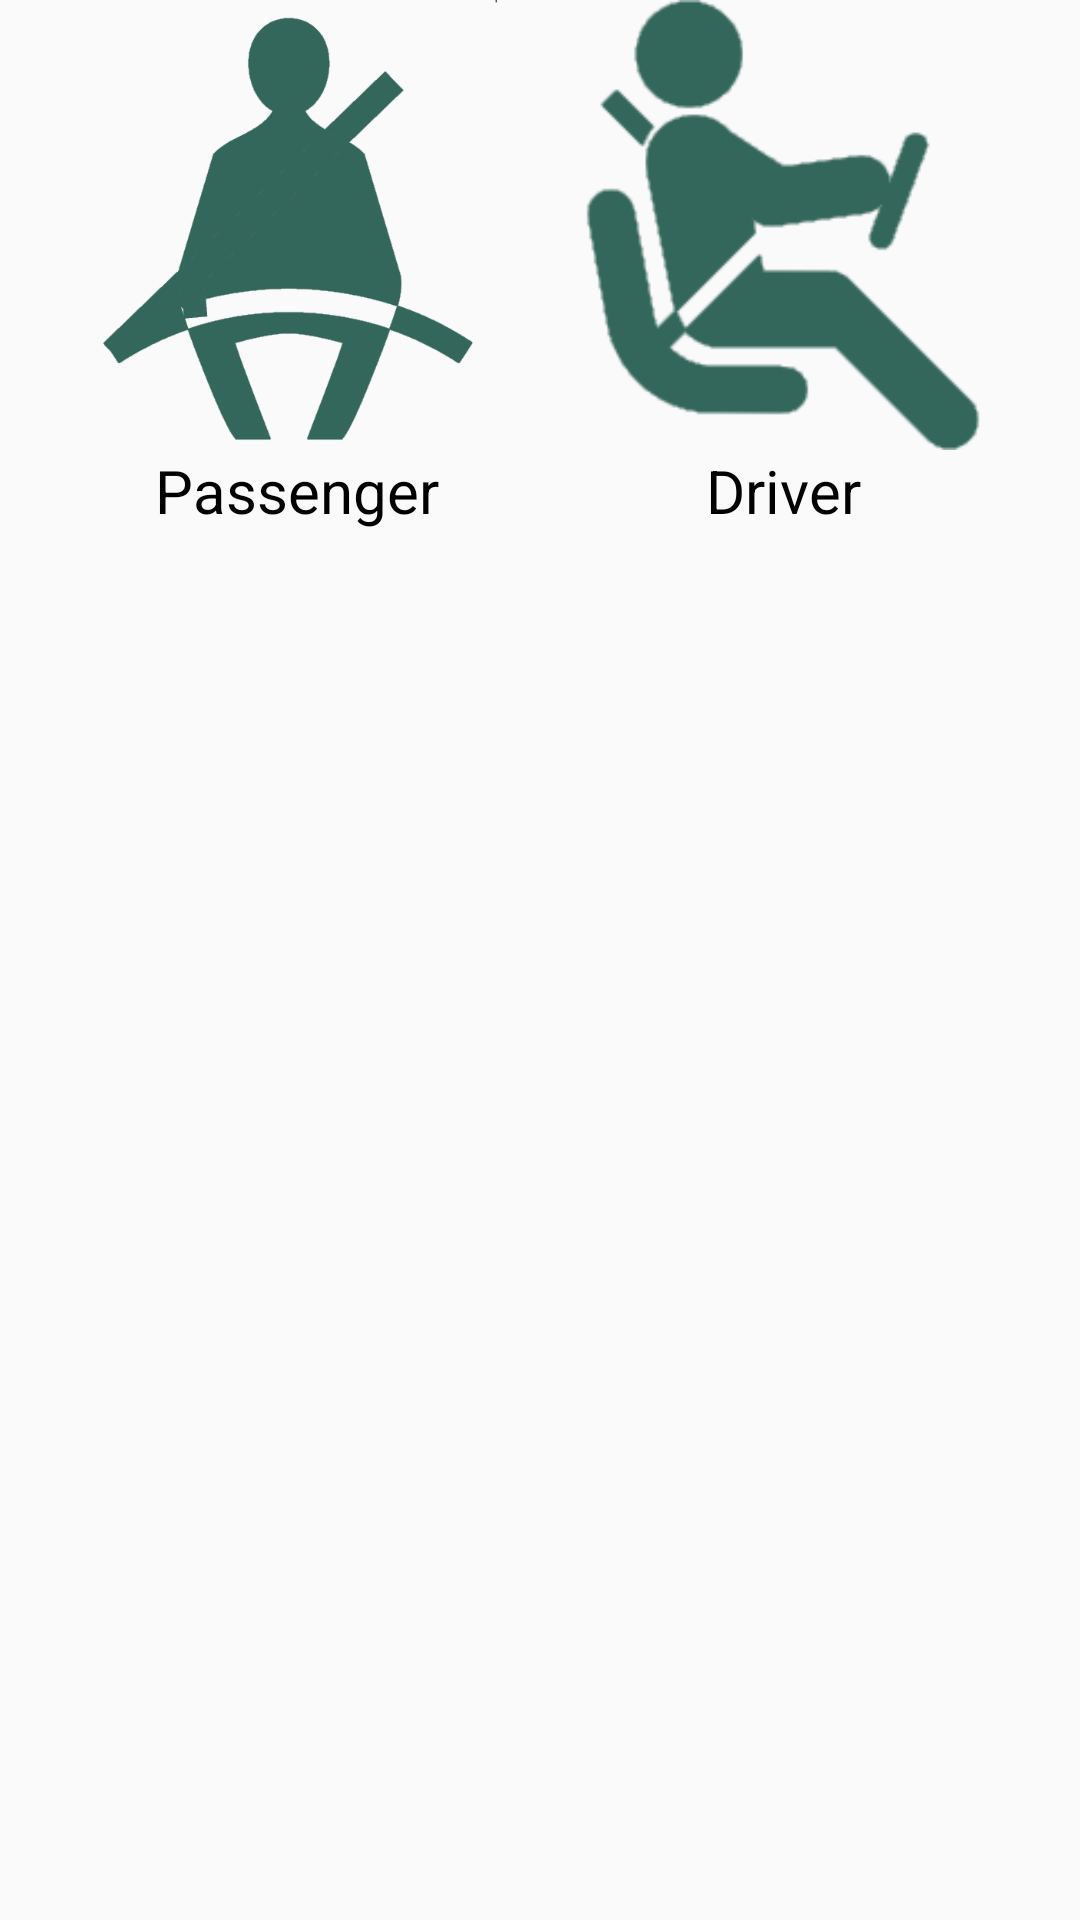

This screen was rendered from an Android layout file. Write that file and the resources it references.
<!-- AndroidManifest.xml: application theme AppTheme -->
<!-- res/layout/fragment_first_login.xml -->
<?xml version="1.0" encoding="utf-8"?>
<android.support.constraint.ConstraintLayout xmlns:android="http://schemas.android.com/apk/res/android"
    xmlns:app="http://schemas.android.com/apk/res-auto"
    xmlns:tools="http://schemas.android.com/tools"
    android:layout_width="match_parent"
    android:layout_height="match_parent"
    tools:context=".Fragments.FirstLoginFragment">

    <ImageButton
        android:id="@+id/passengerImg"
        app:layout_constraintEnd_toStartOf="@+id/mid_guide"
        app:layout_constraintStart_toStartOf="@+id/left_guide"
        app:layout_constraintTop_toBottomOf="@+id/loginAs"
        app:srcCompat="@drawable/passenger"

        android:layout_width="0dp"
        android:layout_height="150dp"
        android:adjustViewBounds="true"
        android:background="@null"
        android:scaleType="fitCenter" />

    <ImageButton
        android:id="@+id/driverImg"
        app:layout_constraintEnd_toStartOf="@+id/right_guide"
        app:layout_constraintStart_toEndOf="@+id/mid_guide"
        app:layout_constraintTop_toBottomOf="@+id/loginAs"
        app:srcCompat="@drawable/driver"
        android:layout_width="0dp"
        android:layout_height="150dp"
        android:adjustViewBounds="true"
        android:background="@null"
        android:scaleType="fitCenter" />

    <TextView
        android:id="@+id/driverTXT"
        android:layout_width="wrap_content"
        android:layout_height="wrap_content"
        android:background="@null"
        android:text="Driver"
        android:textColor="#000000"
        android:textSize="20dp"

        app:layout_constraintEnd_toStartOf="@+id/right_guide"
        app:layout_constraintStart_toEndOf="@+id/mid_guide"
        app:layout_constraintTop_toBottomOf="@+id/driverImg" />

    <TextView
        android:id="@+id/passengerTXT"
        android:layout_width="wrap_content"
        android:layout_height="wrap_content"
        android:background="@null"
        android:text="Passenger"
        android:textColor="#000000"
        android:textSize="20dp"
        app:layout_constraintEnd_toStartOf="@+id/mid_guide"
        app:layout_constraintStart_toStartOf="@+id/left_guide"
        app:layout_constraintTop_toBottomOf="@+id/passengerImg"
        />




    <android.support.constraint.Guideline
        android:id="@+id/left_guide"
        android:layout_width="wrap_content"
        android:layout_height="wrap_content"
        android:orientation="vertical"
        app:layout_constraintGuide_percent="0.05" />

    <android.support.constraint.Guideline
        android:id="@+id/right_guide"
        android:layout_width="wrap_content"
        android:layout_height="wrap_content"
        android:orientation="vertical"
        app:layout_constraintGuide_percent="0.95" />

    <android.support.constraint.Guideline
        android:id="@+id/mid_guide"
        android:layout_width="wrap_content"
        android:layout_height="wrap_content"
        android:orientation="vertical"
        app:layout_constraintGuide_percent="0.5" />

    <android.support.constraint.Guideline
        android:id="@+id/bot2_guide"
        android:layout_width="wrap_content"
        android:layout_height="wrap_content"
        android:orientation="horizontal"
        app:layout_constraintGuide_percent="0.85" />

    <android.support.constraint.Guideline
        android:id="@+id/bot_guide"
        android:layout_width="wrap_content"
        android:layout_height="wrap_content"
        android:orientation="horizontal"
        app:layout_constraintGuide_percent="1" />

</android.support.constraint.ConstraintLayout>
<!-- resources referenced by this layout -->
<resources>
  <!-- drawable driver: png bitmap (drawable, 4957 bytes) -->
  <!-- drawable passenger: png bitmap (drawable, 20073 bytes) -->
  <style name="AppTheme" parent="Base.Theme.AppCompat.Light.DarkActionBar">
          
          <item name="colorPrimary">@color/primary</item>
          <item name="colorPrimaryDark">@color/primary</item>
          <item name="colorAccent">@color/primary</item>
      </style>
  <color name="primary">#34675C</color>
</resources>
